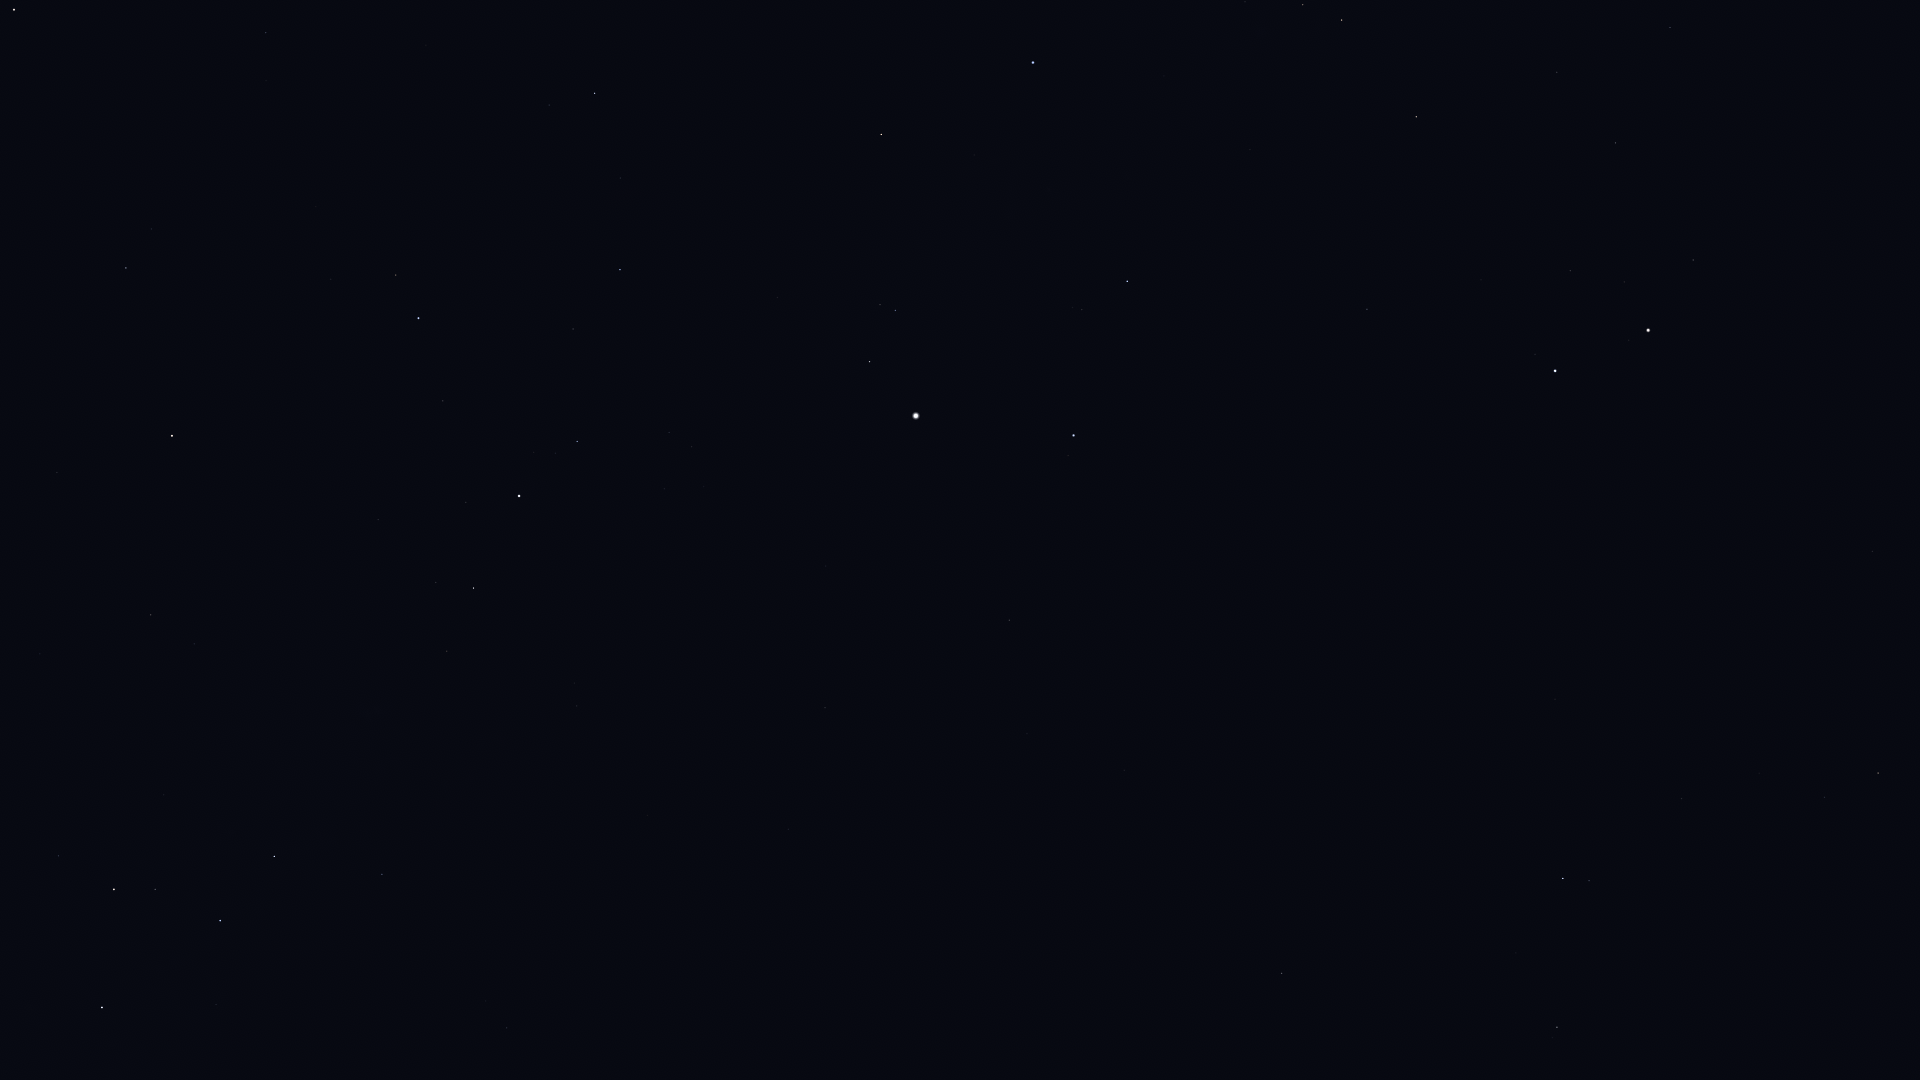

The file beside this chart, header and first rows:
Star_ID, Name, X, Y
746, Caph, 102, 1008
2920, Fulu, 58, 856
3179, Schedar, 114, 889
3821, Achird, 155, 889
107418, Castula, 194, 895
6411, Adhil, 58, 589
6686, Ruchbah, 274, 856
7513, Titawin, 57, 473
7607, Nembus, 151, 615
8886, Segin, 382, 874
9640, Almach, 172, 436
9884, Hamal, 14, 10
10670, HIP 10670, 151, 229
12191, Buna, 300, 377
13061, Lilii Borea, 266, 81
13192, Nushagak, 570, 977
13209, Bharani, 266, 33
13254, HIP 13254, 331, 279
13268, Miram, 447, 651
14328, HIP 14328, 473, 588
14576, Algol, 418, 318
14668, Misam, 443, 401
15863, Mirfak, 519, 496
16228, HIP 16228, 577, 706
17358, HIP 17358, 577, 441
18246, Atik, 549, 105
17959, HIP 17959, 668, 939
18505, HIP 18505, 659, 761
18532, HIP 18532, 620, 270
18614, Menkib, 620, 178
22783, HIP 22783, 788, 829
23015, Hassaleh, 881, 134
23416, Almaaz, 869, 362
23453, Saclateni, 880, 305
23767, Haedus, 895, 310
24003, Mago, 810, 903
24608, Capella, 916, 416
25428, Elnath, 1033, 63
28360, Menkalinan, 1073, 435
28380, Mahasim, 1127, 281
28734, HIP 28734, 1245, 2
29655, HIP 29655, 1303, 5
30060, HIP 30060, 1027, 734
30343, HIP 30343, 1341, 20
30860, Lucilinburhuc, 1226, 360
32246, HIP 32246, 1416, 117
32916, Nervia, 1292, 438
33018, HIP 33018, 1367, 309
33449, HIP 33449, 1124, 770
34088, HIP 34088, 1557, 72
34693, HIP 34693, 1481, 280
35350, HIP 35350, 1670, 27
35550, HIP 35550, 1615, 143
36046, HIP 36046, 1570, 271
36145, HIP 36145, 1310, 659
36850, Castor, 1555, 371
36962, HIP 36962, 1624, 282
37740, HIP 37740, 1693, 260
37826, Pollux, 1648, 330
40167, Tegmine, 1913, 224
... 16 more rows
